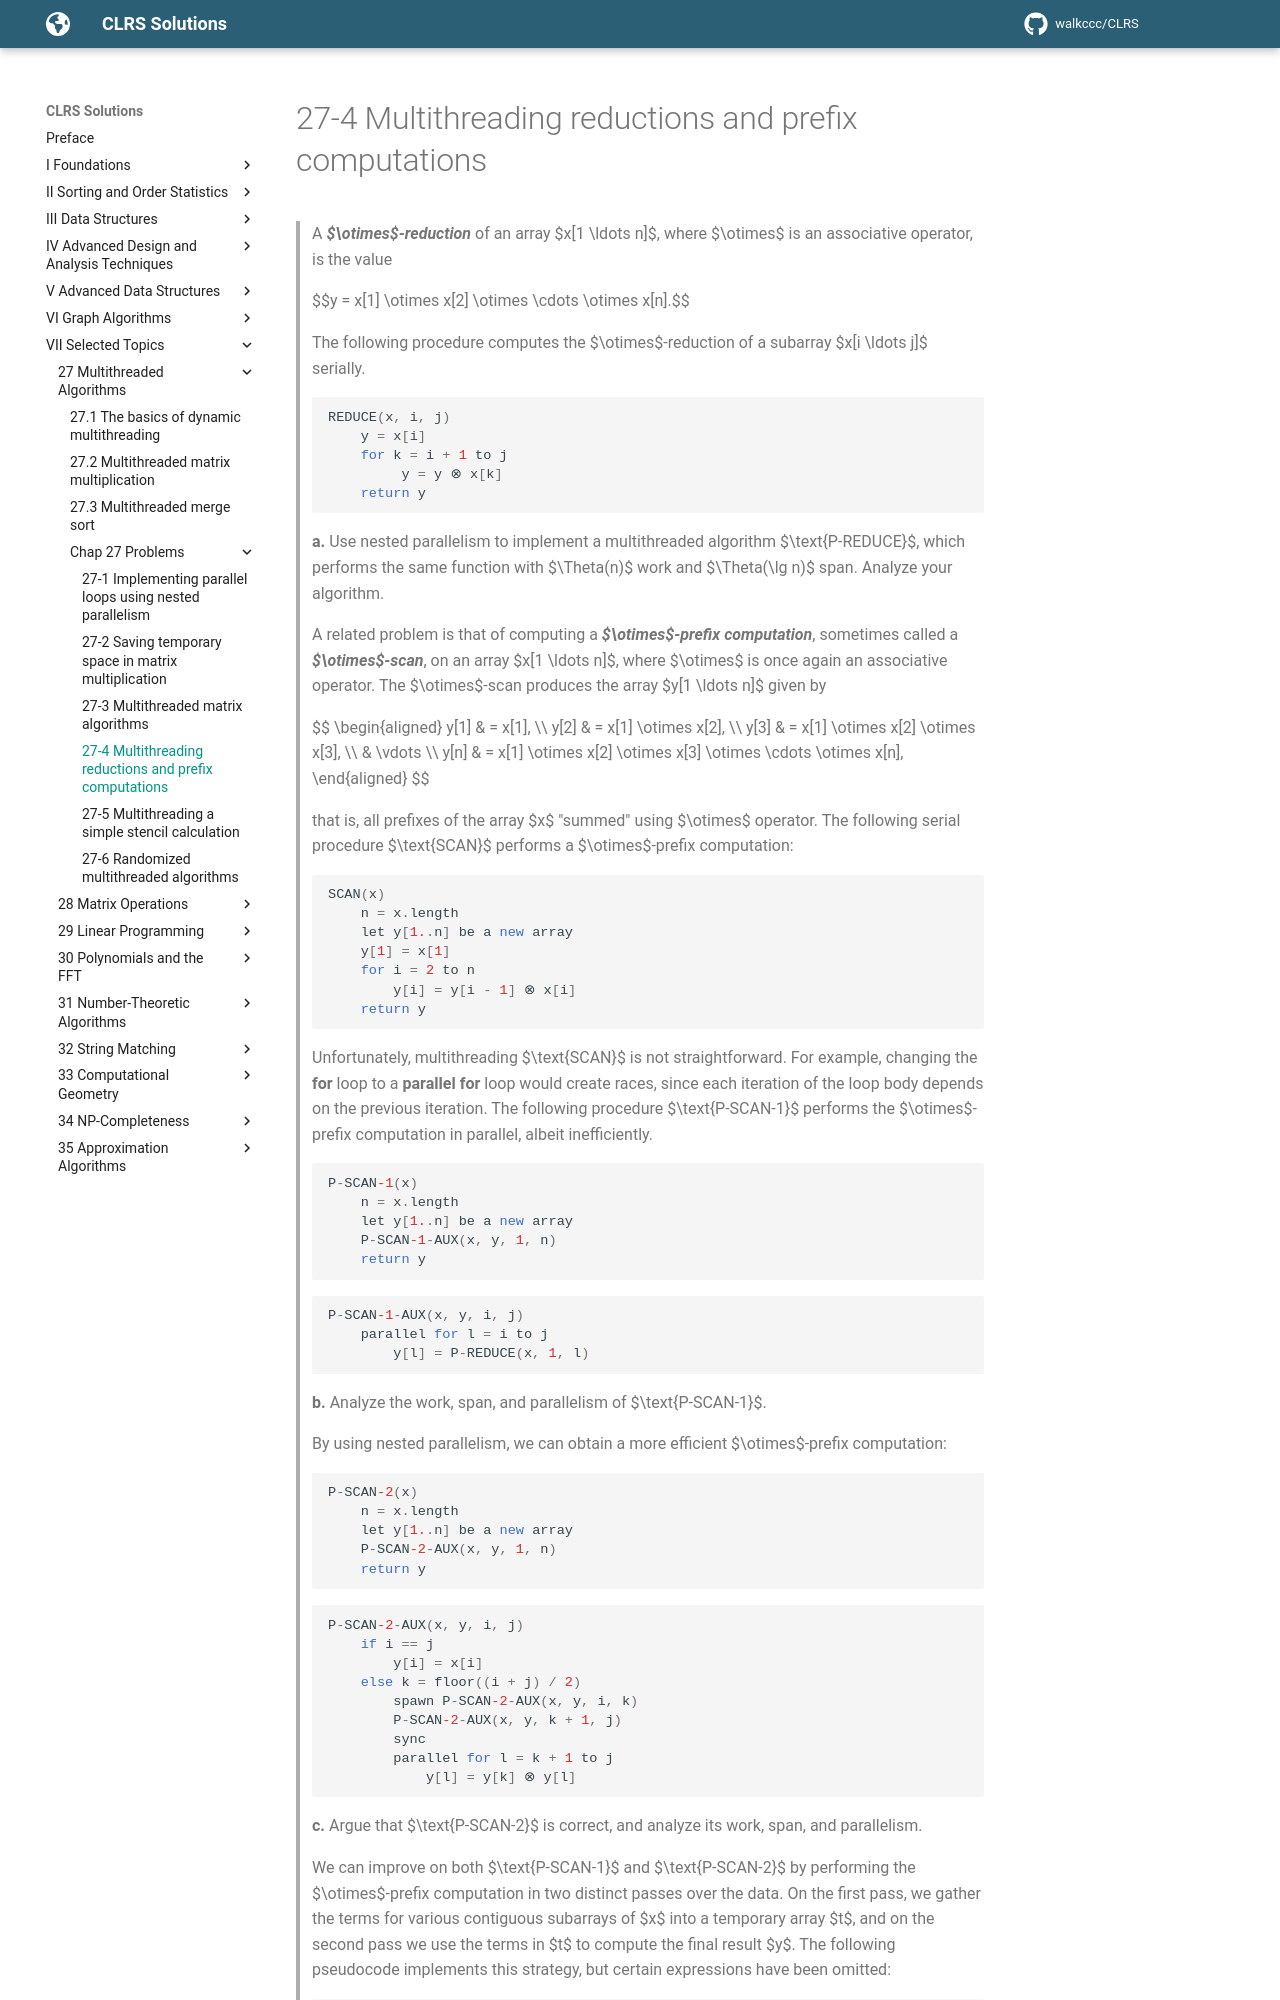

repository: walkccc/CLRS · page: Chap27/Problems/27-4/index.html · generator: mkdocs

> A **_$\otimes$-reduction_** of an array $x[1 \ldots n]$, where $\otimes$ is an associative operator, is the value
>
> $$y = x[1] \otimes x[2] \otimes \cdots \otimes x[n].$$
>
> The following procedure computes the $\otimes$-reduction of a subarray $x[i \ldots j]$ serially.
>
> ```cpp
> REDUCE(x, i, j)
>     y = x[i]
>     for k = i + 1 to j
>          y = y ⊗ x[k]
>     return y
> ```
>
> **a.** Use nested parallelism to implement a multithreaded algorithm $\text{P-REDUCE}$, which performs the same function with $\Theta(n)$ work and $\Theta(\lg n)$ span. Analyze your algorithm.
>
> A related problem is that of computing a **_$\otimes$-prefix computation_**, sometimes called a **_$\otimes$-scan_**, on an array $x[1 \ldots n]$, where $\otimes$ is once again an associative operator. The $\otimes$-scan produces the array $y[1 \ldots n]$ given by
>
> $$
> \begin{aligned}
> y[1] & = x[1], \\\\
> y[2] & = x[1] \otimes x[2], \\\\
> y[3] & = x[1] \otimes x[2] \otimes x[3], \\\\
>      & \vdots \\\\
> y[n] & = x[1] \otimes x[2] \otimes x[3] \otimes \cdots \otimes x[n],
> \end{aligned}
> $$
>
> that is, all prefixes of the array $x$ "summed" using $\otimes$ operator. The following serial procedure $\text{SCAN}$ performs a $\otimes$-prefix computation:
>
> ```cpp
> SCAN(x)
>     n = x.length
>     let y[1..n] be a new array
>     y[1] = x[1]
>     for i = 2 to n
>         y[i] = y[i - 1] ⊗ x[i]
>     return y
> ```
>
> Unfortunately, multithreading $\text{SCAN}$ is not straightforward. For example, changing the **for** loop to a **parallel for** loop would create races, since each iteration of the loop body depends on the previous iteration. The following procedure $\text{P-SCAN-1}$ performs the $\otimes$-prefix computation in parallel, albeit inefficiently.
>
> ```cpp
> P-SCAN-1(x)
>     n = x.length
>     let y[1..n] be a new array
>     P-SCAN-1-AUX(x, y, 1, n)
>     return y
> ```
>
> ```cpp
> P-SCAN-1-AUX(x, y, i, j)
>     parallel for l = i to j
>         y[l] = P-REDUCE(x, 1, l)
> ```
>
> **b.** Analyze the work, span, and parallelism of $\text{P-SCAN-1}$.
>
> By using nested parallelism, we can obtain a more efficient $\otimes$-prefix computation:
>
> ```cpp
> P-SCAN-2(x)
>     n = x.length
>     let y[1..n] be a new array
>     P-SCAN-2-AUX(x, y, 1, n)
>     return y
> ```
>
> ```cpp
> P-SCAN-2-AUX(x, y, i, j)
>     if i == j
>         y[i] = x[i]
>     else k = floor((i + j) / 2)
>         spawn P-SCAN-2-AUX(x, y, i, k)
>         P-SCAN-2-AUX(x, y, k + 1, j)
>         sync
>         parallel for l = k + 1 to j
>             y[l] = y[k] ⊗ y[l]
> ```
>
> **c.** Argue that $\text{P-SCAN-2}$ is correct, and analyze its work, span, and parallelism.
>
> We can improve on both $\text{P-SCAN-1}$ and $\text{P-SCAN-2}$ by performing the $\otimes$-prefix computation in two distinct passes over the data. On the first pass, we gather the terms for various contiguous subarrays of $x$ into a temporary array $t$
